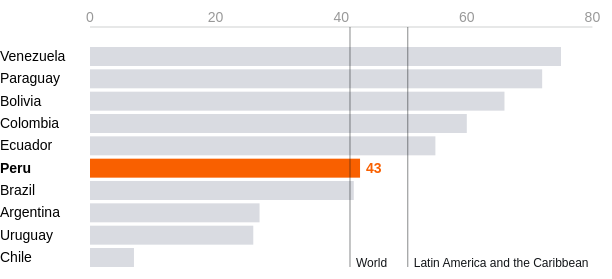
D3 v7 page, settled after 360 driven frames (6 s of simulated time); the page loaded 1 data file(s).


            vis1(true);
        
// ── js/utils.js
function getUniques(data, field) {
    return Array.from(new Set(data.map(d => d[field])));
}

const orange = "#F96000";
const gray = "#D9DBE1";
const black = "#131619";
const darkorange = "#AE4300";
const lightorange = "#FDCFB3";
const midorange = "#FB904D";

const svgWidth = 734;
const isMobile = window.innerWidth < svgWidth;

const dictionary = {
    'World': "Mundial",
    'Latin America and the Caribbean': "América Latina y el Caribe",
    'Latin America': "América Latina",
    'and the Caribbean': "y el Caribe",
    "LAC": "ALC",
    "Peru": "Perú",
    "Brazil": "Brasil",
    "Births per 1,000": "Nacimientos por cada 1.000 habitantes",
    'National estimate': "Estimación nacional",
    'Adolescents (≤19)': 'Adolescentes (≤19)',
    "Education": "Educación",
    "Employment and inactivity": "Empleo e inactividad",
    "Income": "Ingresos",
    "Healthcare": "Asistencia sanitaria",
    "Tax revenue loss": "Pérdida de ingresos fiscales",
    "Urban": "Urbana",
    "Metropolitan Lima": "Lima Metropolitana",
    "Amazon": "Selva",
    "Highlands": "Sierra",
    "Coast": "Costa",
    "No education": "Sin educación",
    "Primary or less": "Primaria",
    "Higher": "Superior",
    "Lowest quintile": "Quintil inferior",
    "Intermediate quintile": "Quintil intermedio",
    "Highest quintile": "Quintil superior",
    "National": "Nacional",
    "National average": "Promedio nacional",
    "Area of residence": 'Área de residencia',
    "Natural region": "Región natural",
    "Area of": 'Área de',
    "residence": 'residencia',
    "Natural": 'Región',
    "region": "natural",
    "more pregnancies observed than desired": "más embarazos observados que deseados",
    "times more likely than among 15-49 year olds": "veces más probable que entre 15 a 49 años",
    "Sexual violence": "Violencia sexual"
};

const translate = (word, inEn) => inEn ? word : (Object.keys(dictionary).includes(word) ? dictionary[word] : word);
const formatNumber = (number, inEn) => inEn ? `${number}` : `${number}`.replace(".", ",");

// ── js/vis1.js
function vis1(inEn) {
    const title = inEn
        ? "High adolescent fertility persists in the region despite global trends"
        : "La alta fecundidad adolescente persiste en la región a pesar de las tendencias globales yendo a la baja";
    const subtitle = inEn
        ? "Adolescent fertility rate per 1,000 women aged 15-19 years, South American countries, 2024"
        : "Tasa específica de fecundidad adolescente por cada 1.000 mujeres de 15 a 19 años, países de América del Sur, 2024";
    const source = inEn
        ? "Source: UNFPA - Socioeconomic Consequences of Adolescent Pregnancy in LAC, 2025"
        : "Fuente: UNFPA - Consecuencias socioeconómicas del embarazo adolescente en América Latina y el Caribe, 2025";

    d3.select("#title1").html(title);
    d3.select("#subtitle1").html(subtitle);
    d3.select("#source1").html(source);
    const wrapper = d3.select(".wrapper");
    const tooltip = d3.select(".tooltip");

    const width = isMobile ? window.innerWidth : svgWidth;
    const height = 300;
    const margin = {
        left: 90,
        top: 60,
        right: 16,
        bottom: 20
    }

    const svg = d3.select("#vis1")
        .append('svg')
        .attr("height", height)
        .attr('width', width)
        .attr("viewbox", `0 0 ${width} ${height}`);

    Promise.all([
        d3.csv("./data/vis1.csv")
    ])
    .then(rawData => {

        const data = rawData[0];

        data.forEach(d => {
            d.Value = +d.Value;
        });

        const barData = data.filter(d => d.Type === 'country');
        const lineData = data.filter(d => d.Type === 'average');
        const countries = getUniques(barData, "Country");

        const xScale = d3.scaleLinear()
            .domain([0, 100])
            .range([margin.left, width - margin.right]);

        const yScale = d3.scaleBand()
            .domain(countries)
            .range([margin.top, height - margin.bottom])
            .paddingInner(0.15);

        const xAxis = svg.append('g')
            .attr('class', "x-axis axis")
            .attr("transform", `translate(0, ${margin.top - 20})`);

        const xTicks = [0, 20, 40, 60, 80]
        
        xAxis.append("line")
            .attr("x1", xScale(xTicks[0]))
            .attr("x2", xScale(xTicks[xTicks.length - 1]))
            .attr("y1", 0)
            .attr("y2", 0)

        xAxis.selectAll(".tick-label")
            .data(xTicks)
            .join("text")
                .attr("class", "tick-label")
                .attr("text-anchor", "middle")
                .attr("x", d => xScale(d))
                .attr("y", -5)
                .text(d => `${d}`)

        const gCountries = svg.selectAll(".country")
            .data(barData)
            .join("g")
                .attr("class", "country")
                .attr("transform", d => `translate(0, ${yScale(d.Country)})`);

        gCountries.selectAll(".country-name")
            .data(d => [d])
            .join("text")
                .attr("class", "country-name")
                .style("font-size", "14px")
                .style("font-weight", d => d.Country === "Peru" ? 700 : 400)
                .attr("text-anchor", "start")
                .attr("x", 0)
                .attr("y", yScale.bandwidth() - 5)
                .text(d => translate(d.Country, inEn))

        gCountries.selectAll(".country-bar")
            .data(d => [d])
            .join("rect")
                .attr("class", "country-bar")
                .attr("fill", d => d.Country === "Peru" ? orange : gray)
                .attr("x", xScale(0))
                .attr("y", 0)
                .attr("width", d => xScale(d.Value) - xScale(0))
                .attr("height", yScale.bandwidth())
                .on("mousemove", (evt, d) => {
                    const [x, y] = d3.pointer(evt, wrapper.node());
                    tooltip
                        .style("display", "block")
                        .style("top", `${y}px`)
                        .style("left", `${x + 8}px`)
                        .html(`
                            <p class="country">${translate(d.Country, inEn)}</p>
                            <p class="value mb">${d.Value}</p>
                            <p>${translate('LAC', inEn)}: ${formatNumber(lineData.find(ld => ld.Country === 'Latin America and the Caribbean').Value, inEn)}</p>
                            <p>${translate('World', inEn)}: ${formatNumber(lineData.find(ld => ld.Country === 'World').Value, inEn)}</p>
                        `);

                    tooltipCircle
                        .attr("cx", evt.offsetX)
                        .attr("cy", evt.offsetY)
                        .style("opacity", 1);
                    
                })
                .on("mouseout", () => {
                    tooltip.style("display", "none");
                    tooltipCircle.style("opacity", 0);
                })

        if (!isMobile) {
            gCountries.selectAll(".country-number")
                .data(d => [d])
                .join("text")
                    .attr("class", "country-name")
                    .style("font-size", "14px")
                    .style("font-weight", d => d.Country === "Peru" ? 700 : 400)
                    .style("fill", d => d.Country === "Peru" ? orange : gray)
                    .attr("text-anchor", "start")
                    .attr("x", d => xScale(d.Value) + 6)
                    .attr("y", yScale.bandwidth() - 5)
                    .text(d => d.Country === "Peru" ? `${d.Value}` : '')
        }
        
        const gAverages = svg.selectAll(".average")
            .data(lineData)
            .join("g")
                .attr("class", "average")
                .attr("transform", d => `translate(${xScale(d.Value)}, 0)`);

        gAverages.selectAll(".average-line")
            .data(d => [d])
            .join("line")
                .attr("class", "average-line")
                .attr("stroke", black)
                .attr("stroke-width", "0.5px")
                .attr("x1", 0)
                .attr("x2", 0)
                .attr("y1", yScale.range()[0] - 20)
                .attr("y2", d =>
                    isMobile && d.Country === 'Latin America and the Caribbean'
                        ? yScale.range()[1] - 40
                        : yScale.range()[1]);

        const textAverages = gAverages.selectAll(".average-text")
            .data(d => [d])
            .join("text")
                .attr("class", "average-text")
                .style("font-size", "12px")
                .style("font-weight", 400)
                .style("fill", black)
                .attr("text-anchor", "start")
                .attr("x", 6)
                .attr("y", d =>
                    isMobile && d.Country === 'Latin America and the Caribbean'
                        ? yScale.range()[1] - 54
                        : yScale.range()[1]
                )
        
        textAverages.selectAll("tspan")
            .data(d =>
                isMobile && d.Country === 'Latin America and the Caribbean'
                    ? ['Latin America', 'and the Caribbean']
                    : [d.Country])
            .join("tspan")
                .attr("x", 6)
                .attr("dy", (_,i) => i === 0 ? 0 : "12px")
                .text(d => translate(d, inEn));

        const tooltipCircle = svg.append("circle")
            .attr("class", "tooltip-circle")
            .attr("r", 4)
            .style("stroke", "#000")
            .style("fill", "#fff")
            .style("opacity", 0);
    })
}

### data: data/vis1.csv
Country, Value, Type
Venezuela, 75, country
Paraguay, 72, country
Bolivia, 66, country
Colombia, 60, country
Ecuador, 55, country
Latin America and the Caribbean, 50.6, average
Peru, 43, country
Brazil, 42, country
World, 41.4, average
Argentina, 27, country
Uruguay, 26, country
Chile, 7, country